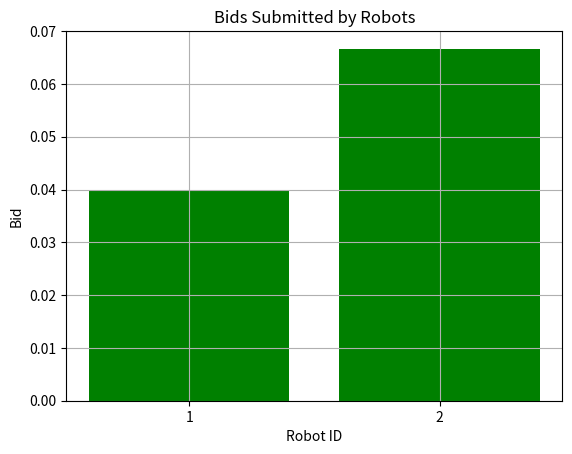
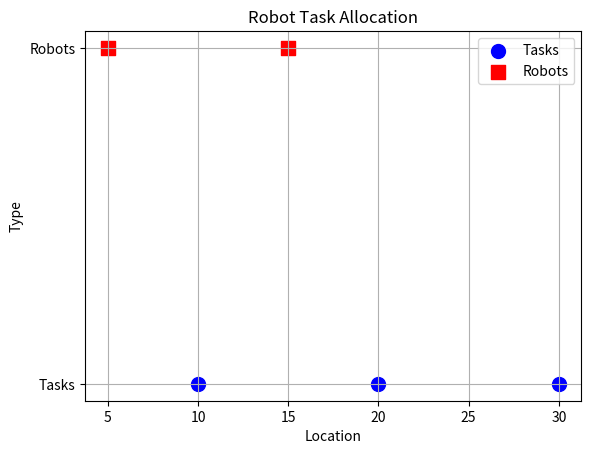

Write the Python code that produced these figures, in order.
'''
# Calculate bids for each robot
robots = ""
tasks = ""
for robot in robots:
    robot.bid = calculate_bid(robot, tasks)

# Maximum Bidder
winning_robot = max(robots, key=lambda robot: robot.bid)
winning_task = min(unallocated_tasks, key=lambda task: abs(task.location - winning_robot.location))
print(f"Task {winning_task.task_id} assigned to Robot {winning_robot.robot_id} with bid {winning_robot.bid}")

# Minimum Bidder (optional)
losing_robot = min(robots, key=lambda robot: robot.bid)
print(f"Robot {losing_robot.robot_id} submitted the lowest bid of {losing_robot.bid}")
'''

import matplotlib.pyplot as plt
import numpy as np
from matplotlib.animation import FuncAnimation


class Task:
    def __init__(self, task_id, location):
        self.task_id = task_id
        self.location = location


class Robot:
    def __init__(self, robot_id, location):
        self.robot_id = robot_id
        self.location = location
        self.assigned_task = None


# Define the confined space dimensions
space_width = 50
space_height = 20

# Define the number of robots and tasks
num_robots = 10
num_tasks = 20

# Generate random locations for robots and tasks within the confined space
robot_locations = np.random.randint(0, space_width, size=(num_robots, 2))  # Random (x, y) locations for robots
task_locations = np.random.randint(0, space_width, size=(num_tasks, 2))  # Random (x, y) locations for tasks

# Assign names to robots and tasks
robot_names = [f'R{i + 1}' for i in range(num_robots)]
task_names = [f'T{i + 1}' for i in range(num_tasks)]

# Assign tasks to available robots based on proximity
task_assignments = []
for task_id, task_location in enumerate(task_locations):
    distances = np.linalg.norm(robot_locations - task_location, axis=1)
    closest_robot_index = np.argmin(distances)
    task_assignments.append((task_location, closest_robot_index))

# Set up the plot
fig, ax = plt.subplots(figsize=(10, 6))
ax.set_xlim(0, space_width)
ax.set_ylim(0, space_height)
ax.set_xlabel('X Coordinate')
ax.set_ylabel('Y Coordinate')
ax.set_title('Robot Task Allocation')

# Initialize empty lists to store robot and task objects
robots = []
tasks = []

# Initialize robot movement data
robot_movement_data = {}


# Function to update the animation frame
def update(frame):
    ax.clear()
    ax.scatter(robot_locations[:, 0], robot_locations[:, 1], color='blue', label='Robots', marker='s', s=100)
    ax.scatter(task_locations[:, 0], task_locations[:, 1], color='red', label='Tasks', marker='o', s=100)

    for task_location, robot_index in task_assignments:
        robot_location = robot_locations[robot_index]
        # Calculate the new robot position towards the task location
        dx = (task_location[0] - robot_location[0]) * frame / 100
        dy = (task_location[1] - robot_location[1]) * frame / 100
        ax.plot([robot_location[0], robot_location[0] + dx], [robot_location[1], robot_location[1] + dy], color='black')

        # Update robot movement data
        if robot_index not in robot_movement_data:
            robot_movement_data[robot_index] = {'x': [], 'y': []}
        robot_movement_data[robot_index]['x'].append(robot_location[0] + dx)
        robot_movement_data[robot_index]['y'].append(robot_location[1] + dy)

    for robot_index, robot_name in enumerate(robot_names):
        ax.text(robot_locations[robot_index][0], robot_locations[robot_index][1], robot_name, ha='center', va='center')

    for task_index, task_name in enumerate(task_names):
        ax.text(task_locations[task_index][0], task_locations[task_index][1], task_name, ha='center', va='center')


# Create the animation
ani = FuncAnimation(fig, update, frames=100, interval=10)

# Display the task allocation chart
plt.legend()
plt.grid(True)
plt.show()

# Display tasks assigned to robots
print("Tasks Assigned to Robots:")
for task_index, (task_location, robot_index) in enumerate(task_assignments):
    task_name = task_names[task_index]
    robot_name = robot_names[robot_index]
    print(f"Task {task_name} assigned to Robot {robot_name}")

# Display robot movement data
print("\nRobot Movement Data:")
for robot_index, movement_data in robot_movement_data.items():
    robot_name = robot_names[robot_index]
    print(f"Robot {robot_name} movement data:")
    for frame, (x, y) in enumerate(zip(movement_data['x'], movement_data['y'])):
        print(f"Frame {frame + 1}: X={x}, Y={y}")

def plot_tasks_and_robots(tasks, robots):
    tasks_x = [task.location for task in tasks]
    robots_x = [robot.location for robot in robots]
    tasks_y = [0 for _ in tasks]
    robots_y = [1 for _ in robots]

    plt.scatter(tasks_x, tasks_y, color='blue', label='Tasks', marker='o', s=100)
    plt.scatter(robots_x, robots_y, color='red', label='Robots', marker='s', s=100)
    plt.xlabel('Location')
    plt.ylabel('Type')
    plt.title('Robot Task Allocation')
    plt.yticks([0, 1], ['Tasks', 'Robots'])
    plt.legend()
    plt.grid(True)
    plt.show()

def plot_bids(robots):
    robot_ids = [robot.robot_id for robot in robots]
    bids = [robot.bid for robot in robots]

    plt.bar(robot_ids, bids, color='green')
    plt.xlabel('Robot ID')
    plt.ylabel('Bid')
    plt.title('Bids Submitted by Robots')
    plt.xticks(robot_ids)
    plt.grid(True)
    plt.show()

def allocate_tasks(tasks, robots):
    unallocated_tasks = list(tasks)
    while unallocated_tasks:
        for robot in robots:
            robot.bid = calculate_bid(robot, unallocated_tasks)
        winning_robot = max(robots, key=lambda robot: robot.bid)
        winning_task = min(unallocated_tasks, key=lambda task: abs(task.location - winning_robot.location))
        winning_robot.assigned_task = winning_task
        unallocated_tasks.remove(winning_task)
        print(f"Task {winning_task.task_id} assigned to Robot {winning_robot.robot_id} with bid {winning_robot.bid}")

def calculate_bid(robot, tasks):
    nearest_task_distance = min(abs(task.location - robot.location) for task in tasks)
    return 1 / nearest_task_distance if nearest_task_distance != 0 else float('inf')

# Define tasks and robots
tasks = [Task(task_id=1, location=10), Task(task_id=2, location=20), Task(task_id=3, location=30)]
robots = [Robot(robot_id=1, location=5), Robot(robot_id=2, location=15)]

# Allocate tasks to robots using auction-based approach
allocate_tasks(tasks, robots)

# Plot bids submitted by robots
plot_bids(robots)

# Plot tasks and robots
plot_tasks_and_robots(tasks, robots)
for robot in robots:
    if robot.assigned_task:
        print(f"Robot {robot.robot_id} assigned Task {robot.assigned_task.task_id}")
